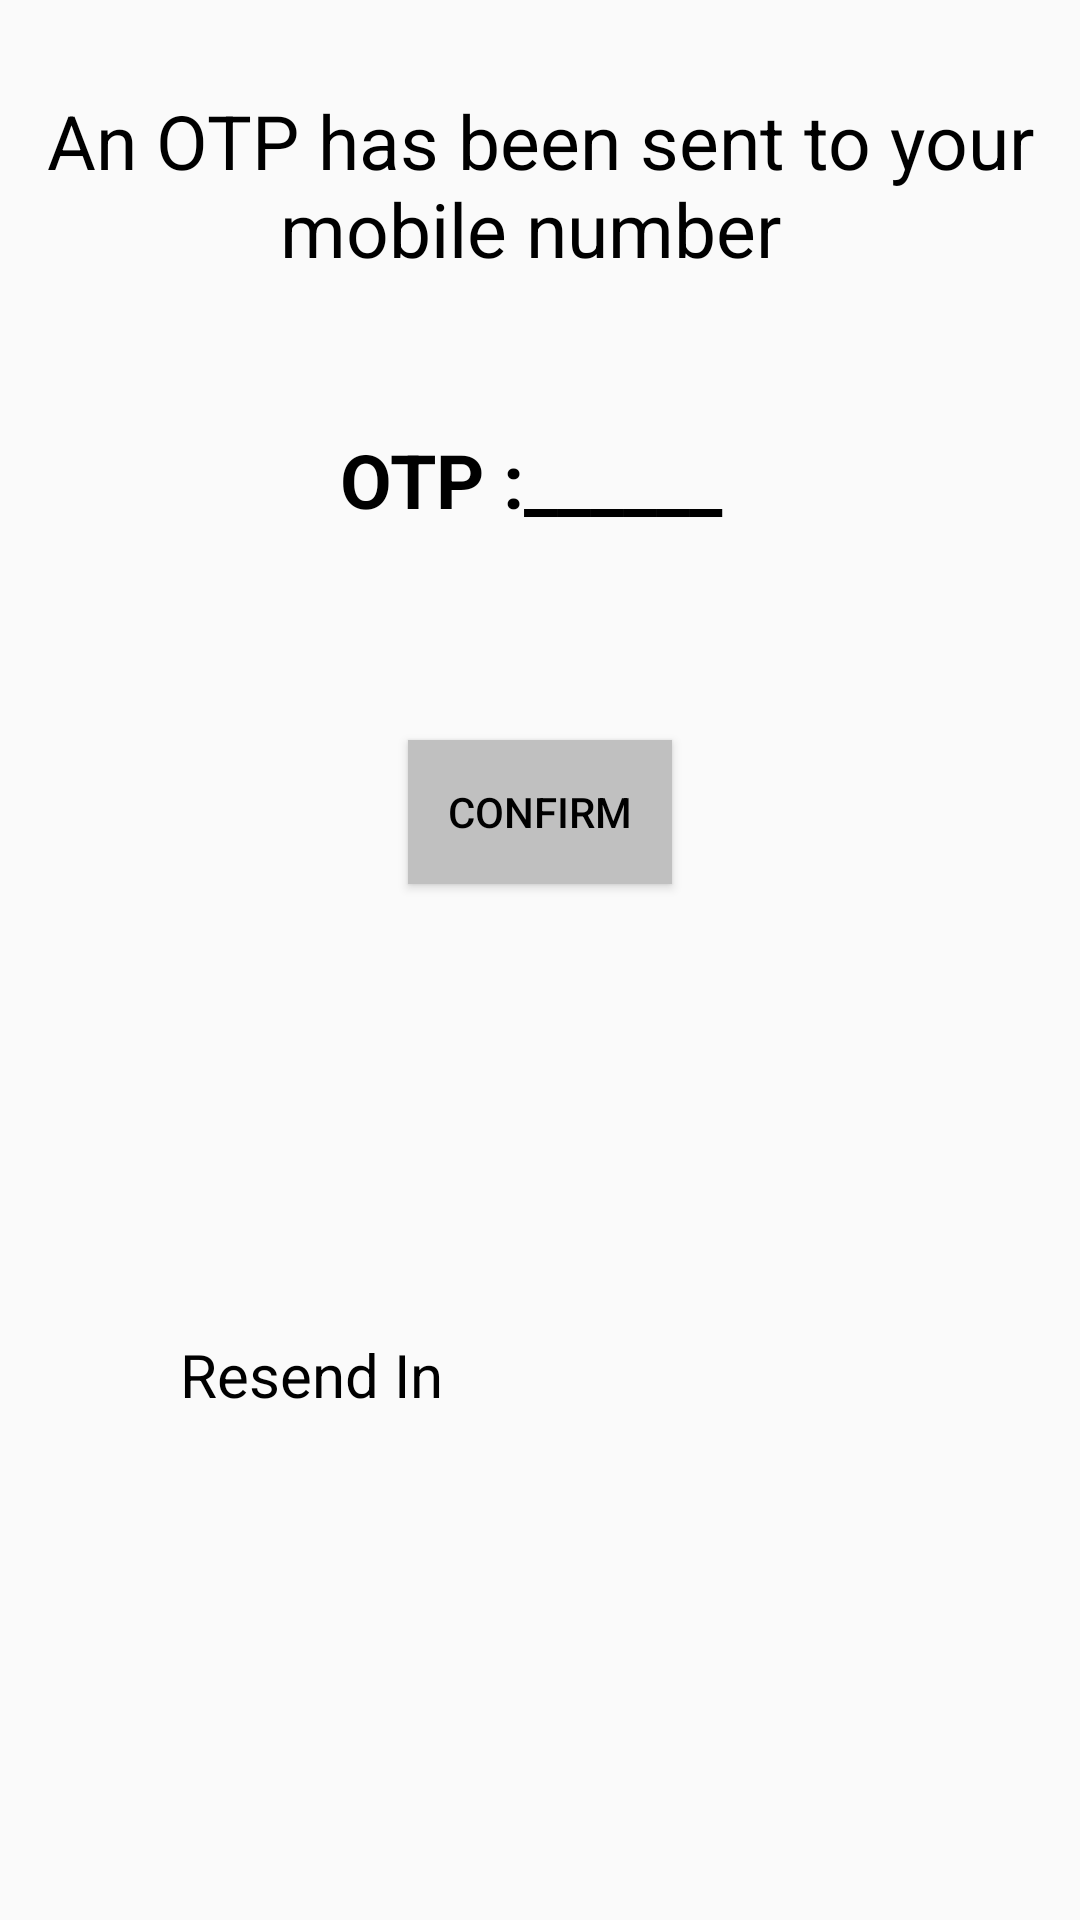

Here is an Android app screen rendered from its layout file. Give the layout XML and the strings, colors and styles it references.
<!-- AndroidManifest.xml: application theme AppTheme -->
<!-- res/layout/activity_main.xml -->
<?xml version="1.0" encoding="utf-8"?>
<LinearLayout xmlns:android="http://schemas.android.com/apk/res/android"
    xmlns:app="http://schemas.android.com/apk/res-auto"
    xmlns:tools="http://schemas.android.com/tools"
    android:layout_width="match_parent"
    android:layout_height="match_parent"
    android:orientation="vertical"
    tools:context="com.example.admin.otpdemo.OtpVerification"
    android:weightSum="1">


    <TextView
        android:layout_width="match_parent"
        android:layout_height="wrap_content"
        android:text="An OTP has been sent to your mobile number "
        android:textSize="25dp"
        android:textAlignment="center"
        android:layout_marginTop="30dp"
        android:textColor="@color/black"/>


    <TextView
        android:layout_width="match_parent"
        android:layout_height="wrap_content"
        android:layout_marginTop="50dp"
        android:textSize="25dp"
        android:textAlignment="center"
        android:id="@+id/otp"
        android:focusable="false"
        android:cursorVisible="false"
        android:textColor="@color/black"
        android:textStyle="bold"
        android:text="OTP :______ "
        />

    <Button
        android:layout_width="wrap_content"
        android:layout_height="wrap_content"
        android:layout_gravity="center"
        android:layout_marginTop="70dp"
        android:id="@+id/confirm"
        android:clickable="false"
        android:text="confirm"
        android:textColor="@color/black"
        android:background="@color/silver"
        />

    <TextView
        android:id="@+id/TimerText"
        android:layout_width="wrap_content"
        android:layout_height="wrap_content"
        android:layout_weight="0.16"
        android:text="Resend In"
        android:textSize="20dp"
        android:textColor="@color/black"
        android:layout_marginTop="150dp"
        android:layout_marginLeft="60dp"
        />


</LinearLayout>
<!-- resources referenced by this layout -->
<resources>
  <color name="black">#000000</color>
  <color name="silver">#C0C0C0</color>
  <style name="AppTheme" parent="Theme.AppCompat.Light.DarkActionBar">
  
  
          
          <item name="colorPrimary">@color/black</item>
          <item name="colorPrimaryDark">@color/black</item>
          <item name="colorAccent">@color/colorAccent</item>
      </style>
  <color name="colorAccent">#FF4081</color>
</resources>
